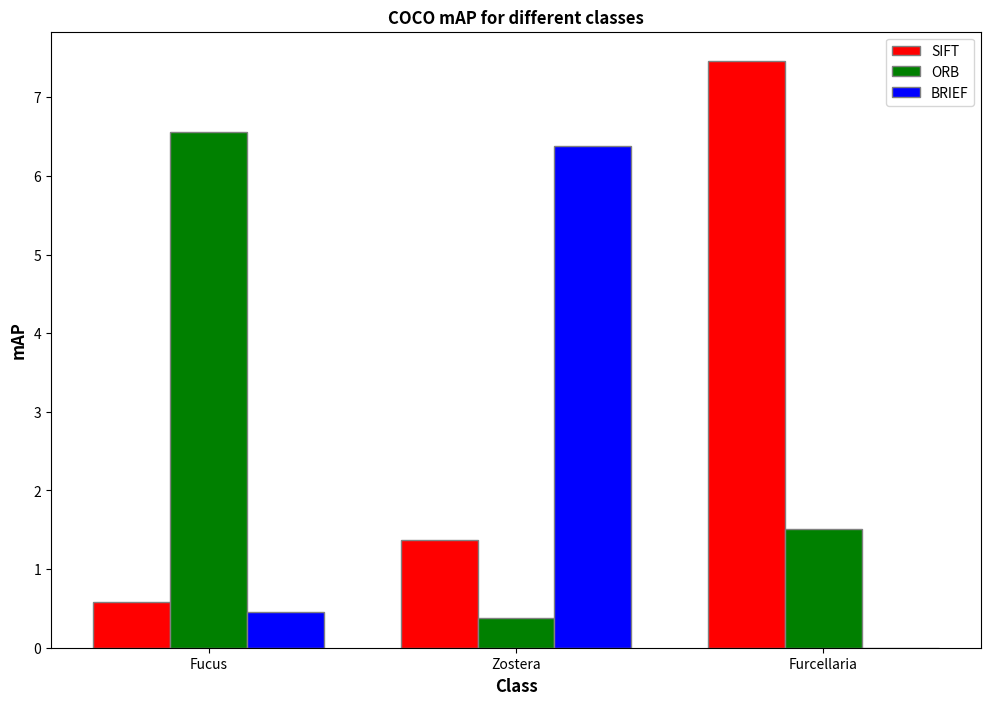

Reproduce this figure in Python.
import numpy as np
import matplotlib.pyplot as plt

# set width of bar
barWidth = 0.25
fig = plt.subplots(figsize =(12, 8))

# set height of bar
# COCO
SIFT =  [100*0.0058, 100*0.0137, 100*0.0746]
ORB =   [100*0.0656, 100*0.0038, 100*0.0151]
BRIEF = [100*0.0045, 100*0.0638, 100*0]

# pascal voc
# SIFT =  [100*0.0182, 100*0.0372, 100*0.1722]
# ORB =   [100*0.1500, 100*0.0106, 100*0.0389]
# BRIEF = [100*0.0182, 100*0.1383, 100*0]

# Set position of bar on X axis
br1 = np.arange(len(SIFT))
br2 = [x + barWidth for x in br1]
br3 = [x + barWidth for x in br2]

# Make the plot
plt.bar(br1, SIFT, color ='r', width = barWidth,
        edgecolor ='grey', label ='SIFT')
plt.bar(br2, ORB, color ='g', width = barWidth,
        edgecolor ='grey', label ='ORB')
plt.bar(br3, BRIEF, color ='b', width = barWidth,
        edgecolor ='grey', label ='BRIEF')

# Adding Xticks
plt.xlabel('Class', fontweight ='bold', fontsize = 12)
plt.ylabel('mAP', fontweight ='bold', fontsize = 12)
plt.xticks([r + barWidth for r in range(len(SIFT))],
        ['Fucus', 'Zostera', 'Furcellaria'])
plt.title('COCO mAP for different classes', fontweight ='bold')
#plt.title('PASCAL VOC mAP for different classes', fontweight ='bold')

plt.legend()
plt.show()